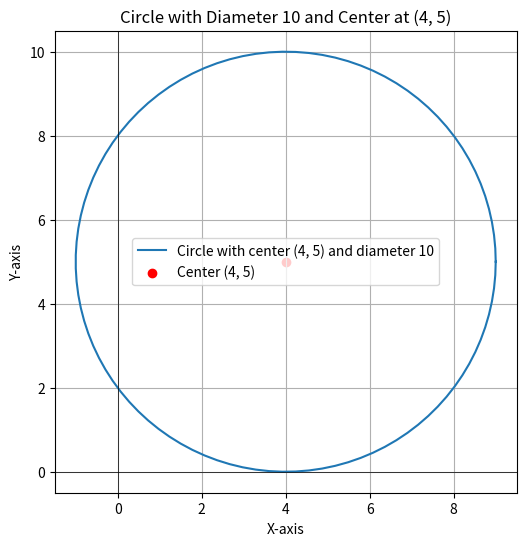

This figure's Python source:
import matplotlib.pyplot as plt
import numpy as np

# Circle parameters
center_x, center_y = 4, 5  
radius = 10 / 2  

theta = np.linspace(0, 2 * np.pi, 100)  
x = center_x + radius * np.cos(theta)  
y = center_y + radius * np.sin(theta) 

plt.figure(figsize=(6, 6))
plt.plot(x, y, label=f"Circle with center ({center_x}, {center_y}) and diameter 10")
plt.scatter(center_x, center_y, color='red', label="Center (4, 5)") 
plt.gca().set_aspect('equal', adjustable='box')  

plt.title("Circle with Diameter 10 and Center at (4, 5)")
plt.xlabel("X-axis")
plt.ylabel("Y-axis")
plt.axhline(0, color='black', linewidth=0.5)  
plt.axvline(0, color='black', linewidth=0.5) 
plt.legend()
plt.grid(True)

plt.show()
